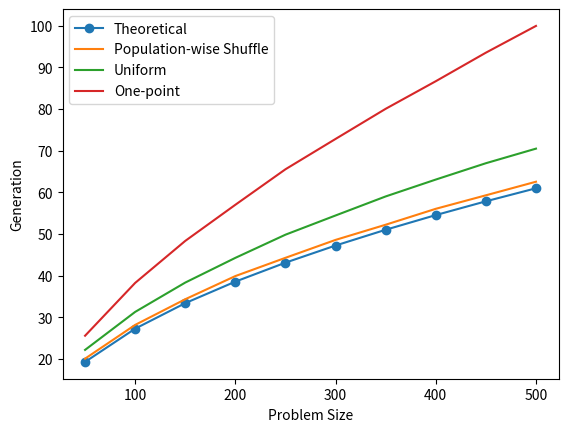

Reproduce this figure in Python.
import numpy as np

from math import pi, sqrt, log
from matplotlib import pyplot as plt
from scipy.stats import norm

POPULATION_WISE    = [20.06, 28.16, 34.32, 39.88, 44.26, 48.56, 52.20, 56.02, 59.26, 62.52]
UNIFORM_CROSSOVER  = [22.16, 31.28, 38.32, 44.25, 49.81, 54.42, 58.99, 63.04, 66.96, 70.46]
ONEPOINT_CROSSOVER = [25.56, 38.24, 48.32, 56.99, 65.51, 72.79, 80.02, 86.64, 93.49, 99.91]

def main():
    problemSize = np.arange(50, 550, 50)
    populationSize = necessaryPopulationSize(problemSize)

    plt.plot(problemSize, theoreticalTournament(2, problemSize), marker='o', label='Theoretical')
    plt.plot(problemSize, POPULATION_WISE, label='Population-wise Shuffle')
    plt.plot(problemSize, UNIFORM_CROSSOVER, label='Uniform')
    plt.plot(problemSize, ONEPOINT_CROSSOVER, label='One-point')
    plt.legend(loc=0)
    plt.xlabel('Problem Size')
    plt.ylabel('Generation')
    plt.savefig('./p2-1.png')

def necessaryPopulationSize(problemSize):
    return 4 * problemSize * np.log2(problemSize)

def theoreticalTruncation(s=2, problemSize=np.arange(50, 550, 50)):
    selectionIntensity = s * norm.pdf(norm.ppf(1 - 1/s))

    return convergenceTime(problemSize, selectionIntensity)

def theoreticalTournament(s=2, problemSize=np.arange(50, 550, 50)):
    selectionIntensity = sqrt(2 * (log(s) - log(sqrt(4.14 * log(s)))))
    
    return convergenceTime(problemSize, selectionIntensity)

def convergenceTime(size, selectionIntensity):
    return pi / 2 * np.sqrt(size) / selectionIntensity

if __name__ == "__main__":
    main()